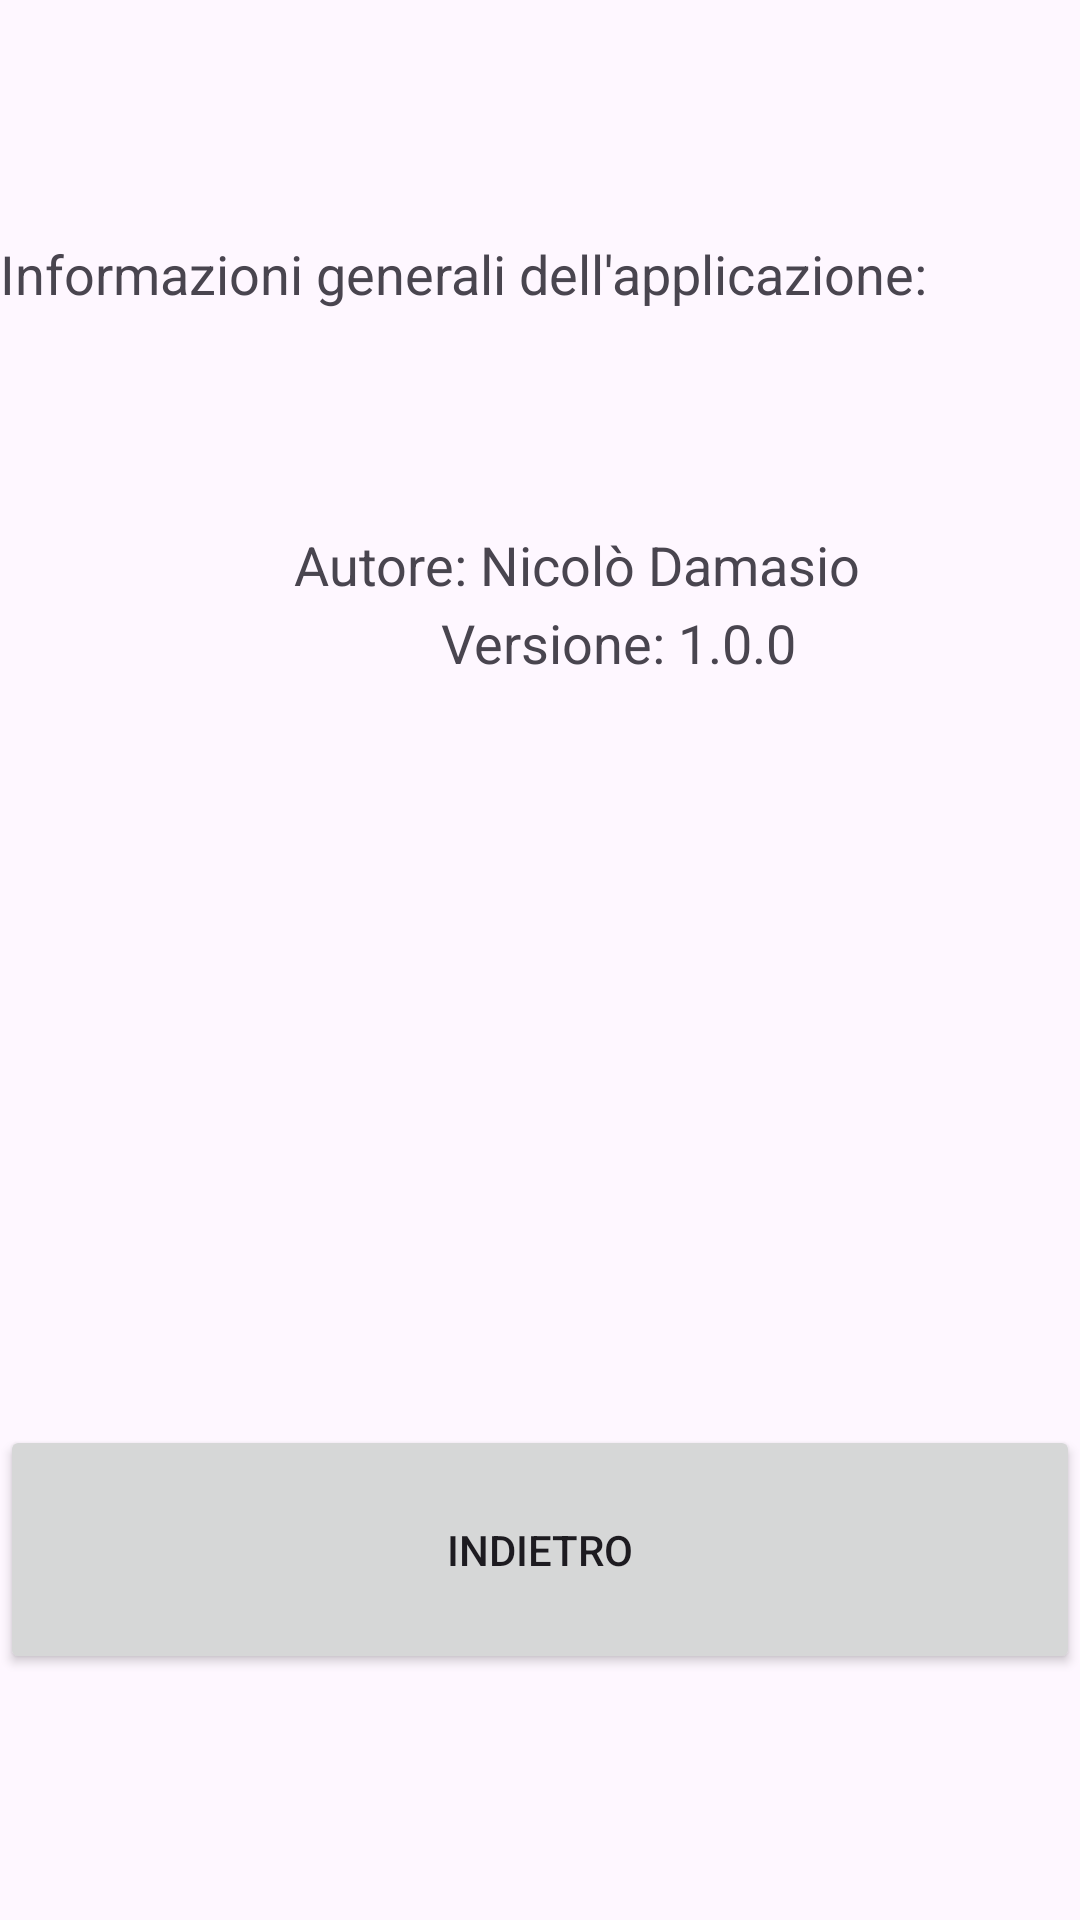

The Android layout XML behind this screen, and the referenced resources:
<!-- AndroidManifest.xml: application theme Base.Theme.Calcolatrice_collegamento -->
<!-- res/layout/activity_info.xml -->
<?xml version="1.0" encoding="utf-8"?>
<RelativeLayout xmlns:android="http://schemas.android.com/apk/res/android"
    android:layout_width="match_parent"
    android:layout_height="match_parent">

    

    <TextView
        android:id="@+id/txtInfo"
        android:layout_width="wrap_content"
        android:layout_height="wrap_content"
        android:layout_alignParentTop="true"
        android:layout_marginTop="79dp"
        android:text="Informazioni generali dell'applicazione:"
        android:textSize="18sp" />

    <TextView
        android:id="@+id/txtInfo2"
        android:layout_width="wrap_content"
        android:layout_height="wrap_content"
        android:layout_alignParentStart="true"
        android:layout_alignParentTop="true"
        android:layout_centerHorizontal="true"
        android:layout_marginStart="98dp"
        android:layout_marginTop="176dp"
        android:text="Autore: Nicolò Damasio"
        android:textSize="18sp" />

    <TextView
        android:id="@+id/txtInfo3"
        android:layout_width="wrap_content"
        android:layout_height="wrap_content"
        android:layout_alignParentStart="true"
        android:layout_alignParentTop="true"
        android:layout_centerHorizontal="true"
        android:layout_marginStart="147dp"
        android:layout_marginTop="202dp"
        android:text="Versione: 1.0.0"
        android:textSize="18sp" />

    <Button
        android:id="@+id/btnIndietro"
        android:layout_width="442dp"
        android:layout_height="83dp"
        android:layout_marginTop="475dp"
        android:onClick="tornaAllaMainActivity"
        android:text="Indietro" />

</RelativeLayout>
<!-- resources referenced by this layout -->
<resources>
  <style name="Base.Theme.Calcolatrice_collegamento" parent="Theme.Material3.DayNight.NoActionBar">
          
          
      </style>
</resources>
